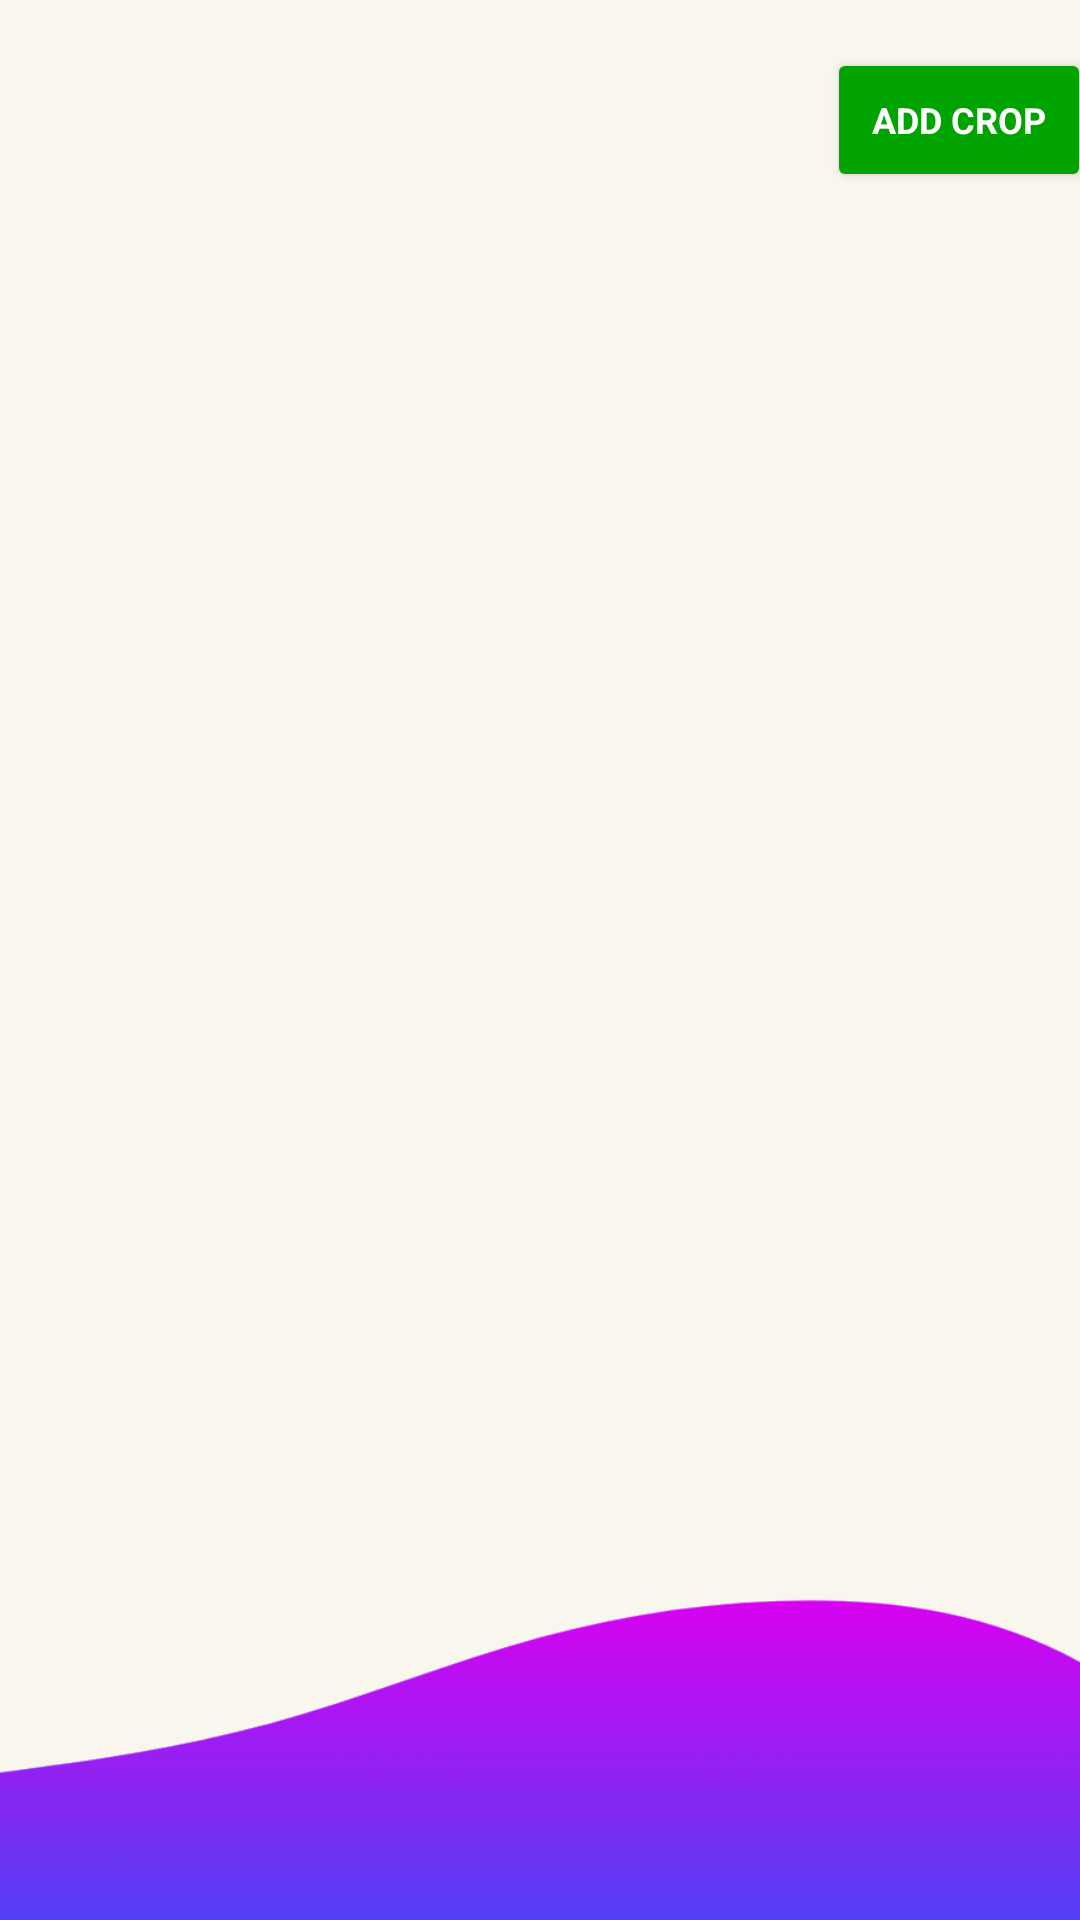

Reconstruct the res/layout file that produces this screen, plus the resources it refers to.
<!-- AndroidManifest.xml: application theme Theme.CropDeal -->
<!-- res/layout/fragment_add_on_management.xml -->
<?xml version="1.0" encoding="utf-8"?>
<androidx.constraintlayout.widget.ConstraintLayout xmlns:android="http://schemas.android.com/apk/res/android"
    xmlns:app="http://schemas.android.com/apk/res-auto"
    xmlns:tools="http://schemas.android.com/tools"
    android:layout_width="match_parent"
    android:layout_height="match_parent"
    android:background="@drawable/background4">

    <androidx.recyclerview.widget.RecyclerView
        android:id="@+id/addOnRView"
        android:layout_width="match_parent"
        android:layout_height="match_parent"
        android:layout_marginTop="75dp"
        app:layout_constraintTop_toBottomOf="@+id/annOnAddCropBtn"
        tools:listitem="@layout/add_on_layout" />

    <Button
        android:id="@+id/annOnAddCropBtn"
        style="@style/positive_button"
        android:layout_width="wrap_content"
        android:layout_height="wrap_content"
        android:layout_marginStart="295dp"
        android:layout_marginTop="16dp"
        android:layout_marginEnd="16dp"
        android:text="Add Crop"
        app:cornerRadius="10dp"
        app:layout_constraintEnd_toEndOf="parent"
        app:layout_constraintStart_toStartOf="parent"
        app:layout_constraintTop_toTopOf="parent" />
</androidx.constraintlayout.widget.ConstraintLayout>
<!-- res/layout/add_on_layout.xml (included above) -->
<?xml version="1.0" encoding="utf-8"?>
<androidx.constraintlayout.widget.ConstraintLayout xmlns:android="http://schemas.android.com/apk/res/android"
    xmlns:app="http://schemas.android.com/apk/res-auto"
    xmlns:tools="http://schemas.android.com/tools"
    android:layout_width="match_parent"
    android:layout_height="wrap_content">

    <androidx.cardview.widget.CardView
        android:layout_width="match_parent"
        android:layout_height="wrap_content"
        android:layout_margin="5dp"
        android:layout_marginTop="15dp"
        android:layout_marginBottom="5dp"
        app:cardCornerRadius="10dp"
        app:cardElevation="5dp"
        app:layout_constraintBottom_toBottomOf="parent"
        app:layout_constraintEnd_toEndOf="parent"
        app:layout_constraintHorizontal_bias="0.5"
        app:layout_constraintStart_toStartOf="parent"
        app:layout_constraintTop_toTopOf="parent">

        <androidx.constraintlayout.widget.ConstraintLayout
            android:layout_width="match_parent"
            android:layout_height="wrap_content"
            android:background="@color/listCards"
            android:padding="5dp">

            <TextView
                android:id="@+id/textView52"
                style="@style/font_style"
                android:layout_width="wrap_content"
                android:layout_height="wrap_content"
                android:layout_marginStart="10dp"
                android:text="Crop Name : "
                android:textColor="@color/White"
                app:layout_constraintBottom_toBottomOf="parent"
                app:layout_constraintStart_toStartOf="parent"
                app:layout_constraintTop_toTopOf="parent" />

            <Button
                android:id="@+id/addOnCropEditBtn"
                style="@style/positive_button"
                android:layout_width="wrap_content"
                android:layout_height="wrap_content"
                android:layout_marginStart="137dp"
                android:layout_marginEnd="5dp"
                android:text="Edit"
                app:cornerRadius="10dp"
                app:layout_constraintBottom_toBottomOf="parent"
                app:layout_constraintEnd_toStartOf="@+id/addOnCropDeleteBtn"
                app:layout_constraintStart_toEndOf="@+id/textView52"
                app:layout_constraintTop_toTopOf="parent"
                app:layout_constraintVertical_bias="0.518" />

            <Button
                android:id="@+id/addOnCropDeleteBtn"
                style="@style/negative_button"
                android:layout_width="wrap_content"
                android:layout_height="wrap_content"
                android:layout_marginStart="5dp"
                android:layout_marginEnd="32dp"
                android:text="Delete"
                app:cornerRadius="10dp"
                app:layout_constraintBottom_toBottomOf="parent"
                app:layout_constraintEnd_toEndOf="parent"
                app:layout_constraintStart_toEndOf="@+id/addOnCropEditBtn"
                app:layout_constraintTop_toTopOf="parent" />

            <TextView
                android:id="@+id/crop_name_addON_TV"
                android:layout_width="wrap_content"
                android:layout_height="wrap_content"
                android:textAlignment="textStart"
                android:textColor="@color/White"
                app:layout_constraintBottom_toBottomOf="parent"
                app:layout_constraintStart_toEndOf="@+id/textView52"
                app:layout_constraintTop_toTopOf="parent" />
        </androidx.constraintlayout.widget.ConstraintLayout>
    </androidx.cardview.widget.CardView>
</androidx.constraintlayout.widget.ConstraintLayout>
<!-- resources referenced by this layout -->
<resources>
  <color name="White">#fff</color>
  <color name="listCards">#211961</color>
  <!-- drawable background4: png bitmap (drawable, 22882 bytes) -->
  <style name="font_style">
          <item name="android:textColor">@color/black</item>
          <item name="android:textStyle">bold</item>
          <item name="android:fontFamily">sans-serif</item>
      </style>
  <style name="negative_button" parent="TextAppearance.AppCompat.Widget.Button">
          <item name="android:textColor">#ffffff</item>
          <item name="android:textStyle">bold</item>
          <item name="android:textSize">12sp</item>
          <item name="android:fontFamily">sans-serif</item>
          <item name="android:layout_width">wrap_content</item>
          <item name="android:layout_height">wrap_content</item>
          <item name="android:backgroundTint">#B22222</item>
      </style>
  <style name="positive_button" parent="TextAppearance.AppCompat.Widget.Button">
          <item name="android:textColor">#ffffff</item>
          <item name="android:textStyle">bold</item>
          <item name="android:textSize">12sp</item>
          <item name="android:fontFamily">sans-serif</item>
          <item name="android:layout_width">wrap_content</item>
          <item name="android:layout_height">wrap_content</item>
          <item name="android:backgroundTint">#00A300</item>
      </style>
  <style name="Theme.CropDeal" parent="Theme.MaterialComponents.DayNight.DarkActionBar">
          
          <item name="colorPrimary">#533cf3</item>
          <item name="colorPrimaryVariant">@color/purple_700</item>
          <item name="colorOnPrimary">@color/white</item>
          
          <item name="colorSecondary">@color/teal_200</item>
          <item name="colorSecondaryVariant">@color/teal_700</item>
          <item name="colorOnSecondary">@color/black</item>
          
          <item name="android:statusBarColor" tools:targetApi="l">#533cf3</item>
          
          <item name="android:forceDarkAllowed" tools:targetApi="q">false</item>
      </style>
  <color name="black">#FF000000</color>
  <color name="purple_700">#FF3700B3</color>
  <color name="white">#FFFFFFFF</color>
  <color name="teal_200">#FF03DAC5</color>
  <color name="teal_700">#FF018786</color>
</resources>
